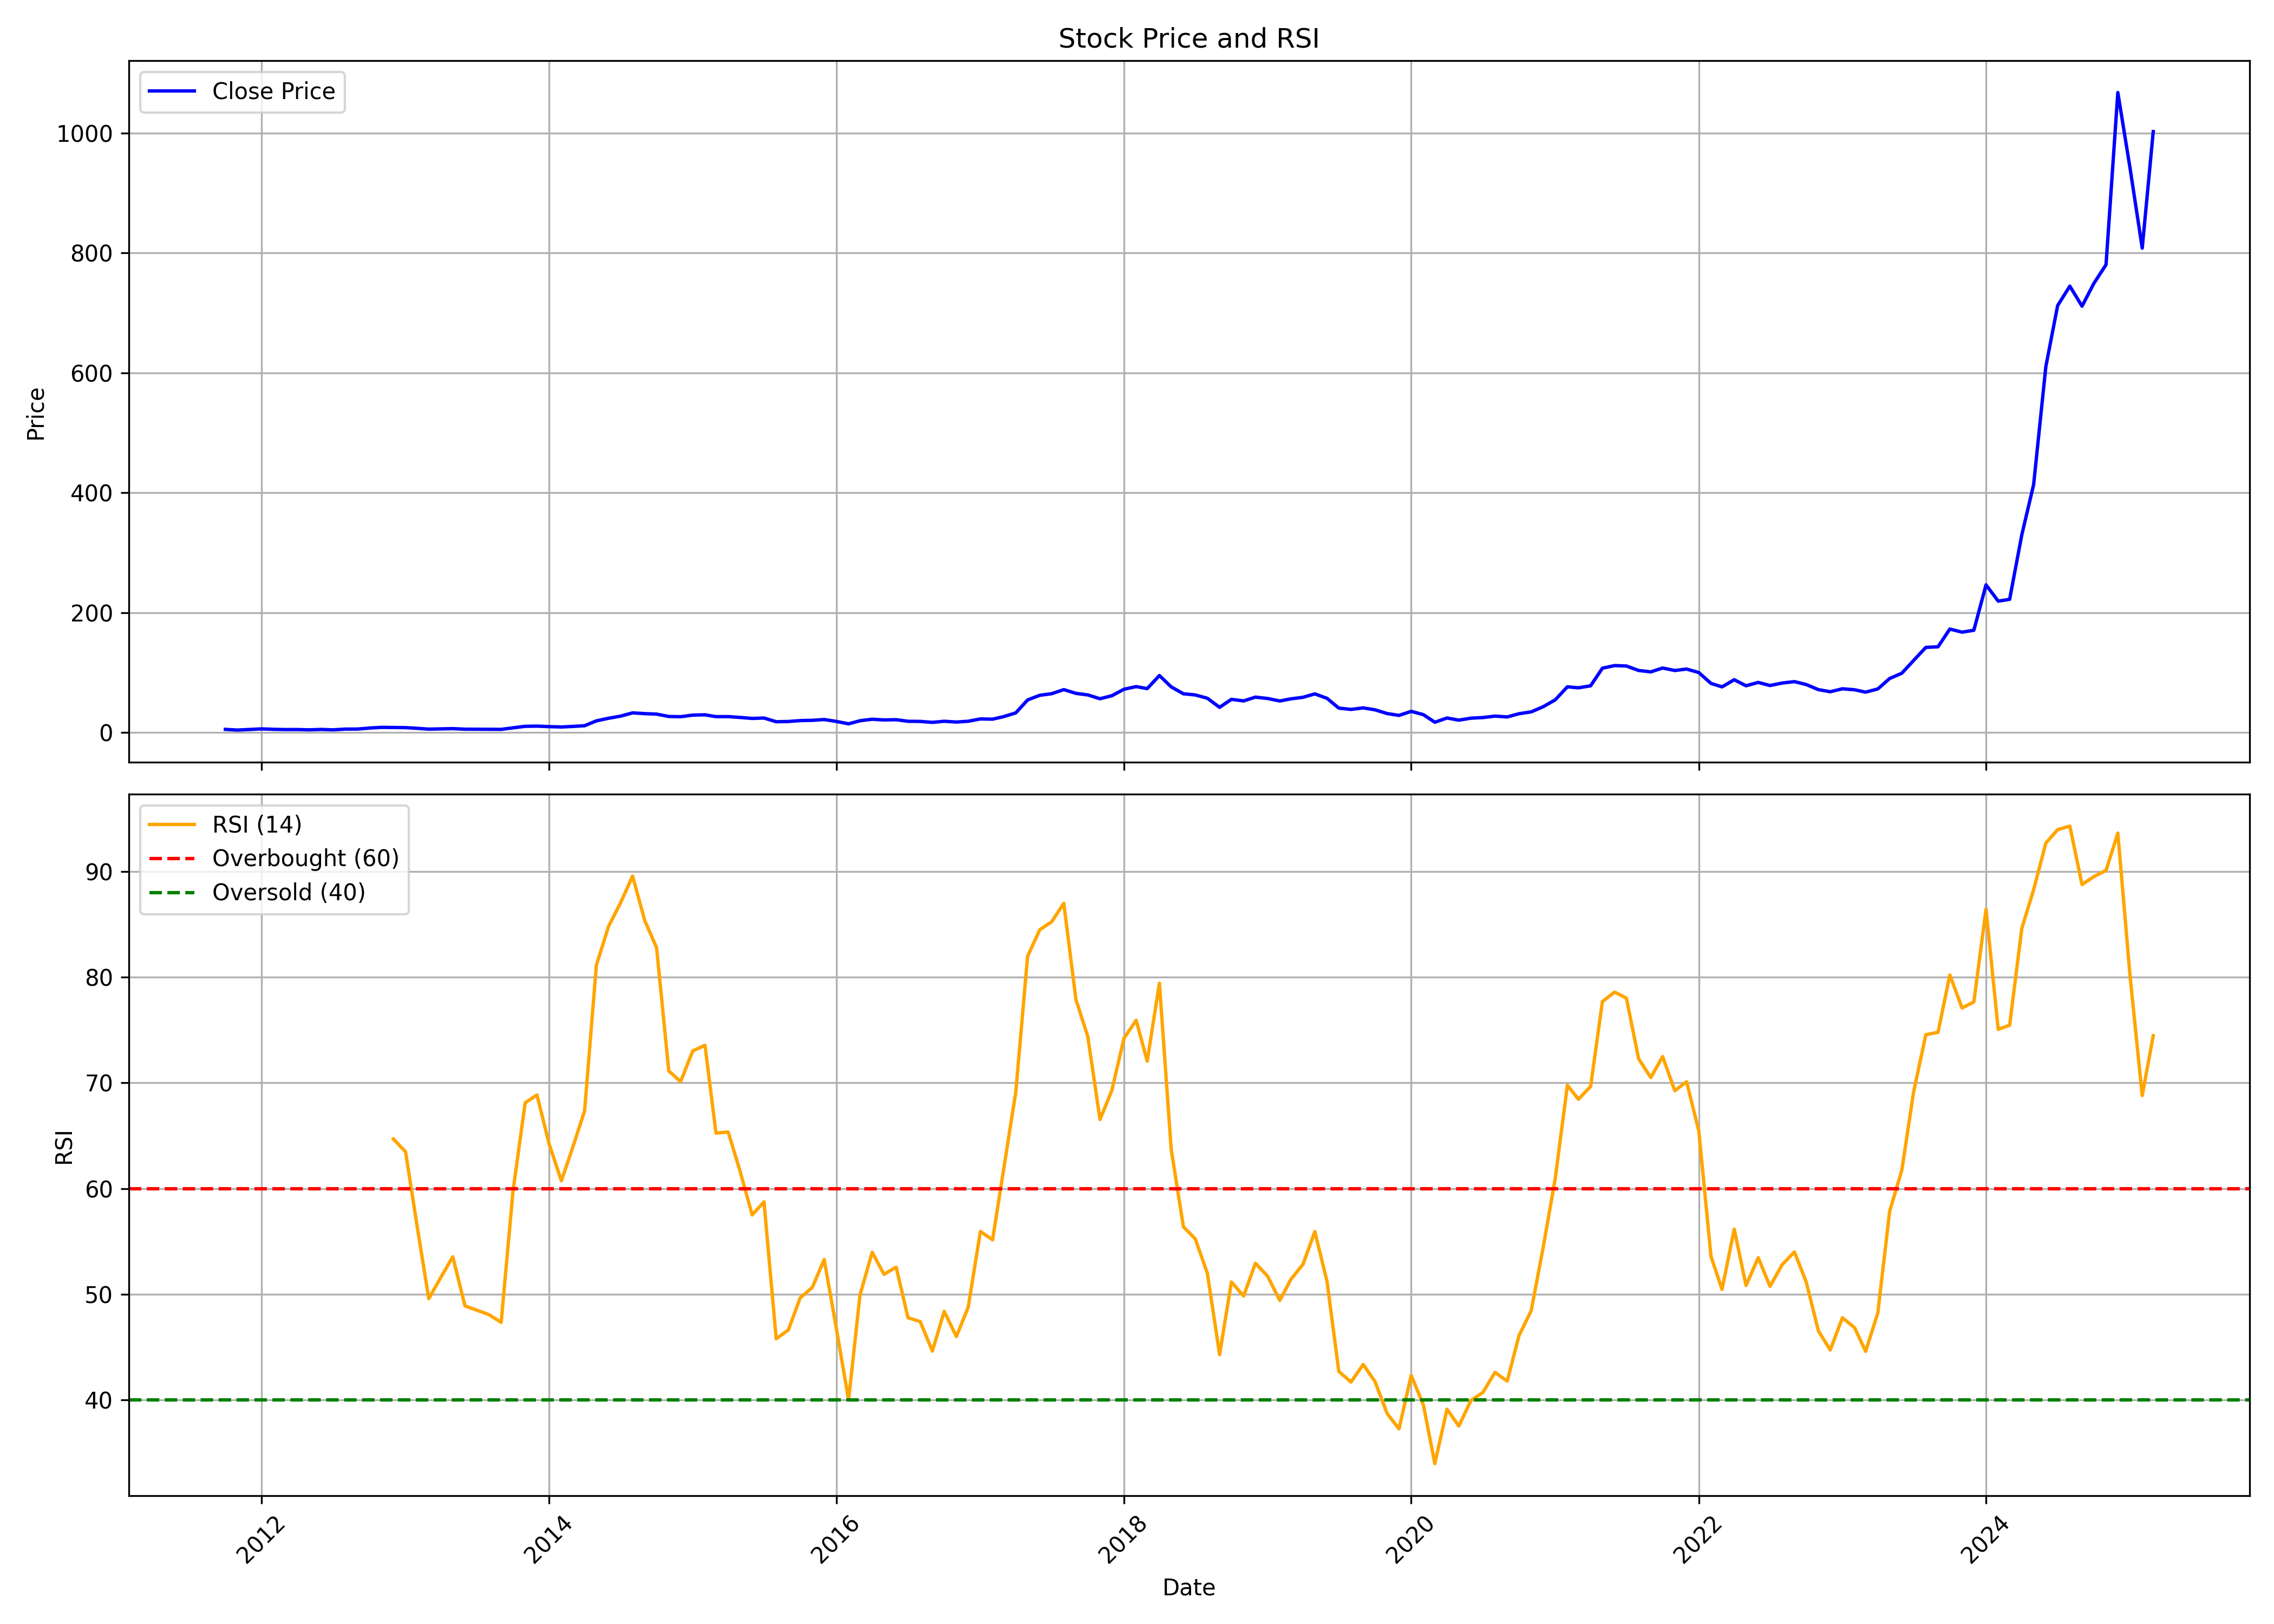

Source data for this figure (header and first rows):
, date, symbol, open, high, low, close, volume, rsi
0, 2011-10-01, SHAKTIPUMP, 5.008, 5.497, 4.362, 5.052, 731412, 
1, 2011-11-01, SHAKTIPUMP, 5.147, 5.147, 3.639, 3.9, 1255782, 
2, 2011-12-01, SHAKTIPUMP, 4.117, 5.169, 3.127, 4.88, 728916, 
3, 2012-01-01, SHAKTIPUMP, 4.924, 6.432, 4.674, 5.898, 2189106, 
4, 2012-02-01, SHAKTIPUMP, 5.976, 6.343, 5.013, 5.147, 860730, 
5, 2012-03-01, SHAKTIPUMP, 5.291, 6.148, 4.395, 4.768, 503754, 
6, 2012-04-01, SHAKTIPUMP, 5.03, 5.558, 4.696, 4.818, 140196, 
7, 2012-05-01, SHAKTIPUMP, 4.896, 5.23, 3.984, 4.301, 154674, 
8, 2012-06-01, SHAKTIPUMP, 4.117, 5.052, 3.906, 4.969, 280890, 
9, 2012-07-01, SHAKTIPUMP, 5.23, 5.786, 4.012, 4.273, 1714248, 
10, 2012-08-01, SHAKTIPUMP, 4.44, 6.109, 4.034, 5.525, 4408092, 
11, 2012-09-01, SHAKTIPUMP, 5.453, 6.415, 5.453, 5.603, 1949742, 
12, 2012-10-01, SHAKTIPUMP, 6.288, 8.143, 6.037, 7.256, 6080130, 
13, 2012-11-01, SHAKTIPUMP, 7.263, 8.696, 7.175, 8.445, 9390006, 
14, 2012-12-01, SHAKTIPUMP, 8.59, 9.243, 8.099, 8.181, 4567278, 64.7
15, 2013-01-01, SHAKTIPUMP, 8.174, 8.961, 7.602, 7.992, 2430588, 63.48
16, 2013-02-01, SHAKTIPUMP, 8.13, 8.162, 6.665, 6.753, 2057400, 56.06
17, 2013-03-01, SHAKTIPUMP, 6.753, 6.917, 5.2, 5.471, 1810428, 49.59
18, 2013-04-01, SHAKTIPUMP, 5.408, 6.068, 5.288, 5.904, 775782, 51.63
19, 2013-05-01, SHAKTIPUMP, 5.904, 7.615, 5.904, 6.32, 4376376, 53.55
20, 2013-06-01, SHAKTIPUMP, 6.194, 6.401, 5.219, 5.401, 738210, 48.91
21, 2013-07-01, SHAKTIPUMP, 5.295, 6.037, 5.056, 5.32, 2528178, 48.5
22, 2013-08-01, SHAKTIPUMP, 5.534, 5.923, 4.779, 5.238, 2011602, 48.08
23, 2013-09-01, SHAKTIPUMP, 5.345, 5.659, 5.043, 5.106, 651618, 47.35
24, 2013-10-01, SHAKTIPUMP, 5.222, 8.048, 5.17, 7.604, 7031040, 59.73
25, 2013-11-01, SHAKTIPUMP, 7.707, 10.95, 7.218, 10.2, 13481586, 68.12
26, 2013-12-01, SHAKTIPUMP, 10.2, 10.71, 9.014, 10.48, 9345408, 68.86
27, 2014-01-01, SHAKTIPUMP, 10.65, 11.42, 9.143, 9.677, 9542430, 64.2
28, 2014-02-01, SHAKTIPUMP, 9.632, 10.22, 8.473, 9.053, 2801826, 60.74
29, 2014-03-01, SHAKTIPUMP, 9.014, 10.3, 8.756, 9.96, 8453640, 63.8
30, 2014-04-01, SHAKTIPUMP, 10.01, 12.46, 9.748, 11.14, 20511048, 67.35
31, 2014-05-01, SHAKTIPUMP, 11.14, 20.91, 11.07, 19.29, 47361198, 81.14
32, 2014-06-01, SHAKTIPUMP, 20.09, 24.12, 19.97, 23.62, 12909522, 84.81
33, 2014-07-01, SHAKTIPUMP, 23.94, 31.73, 23.69, 27.1, 22712370, 87
34, 2014-08-01, SHAKTIPUMP, 27.43, 34.45, 24.76, 32.61, 21041892, 89.56
35, 2014-09-01, SHAKTIPUMP, 32.86, 36.36, 29.9, 31.33, 14256456, 85.35
36, 2014-10-01, SHAKTIPUMP, 31.36, 35.56, 30.04, 30.55, 7253472, 82.79
37, 2014-11-01, SHAKTIPUMP, 30.77, 34.12, 21.84, 26.58, 29700066, 71.13
38, 2014-12-01, SHAKTIPUMP, 26.26, 31.29, 23.49, 26.2, 14039010, 70.12
39, 2015-01-01, SHAKTIPUMP, 26, 33.41, 25.94, 28.86, 18861714, 73.03
40, 2015-02-01, SHAKTIPUMP, 28.86, 30.51, 27.17, 29.37, 4718382, 73.56
41, 2015-03-01, SHAKTIPUMP, 29.7, 30.16, 23.27, 26.32, 5808276, 65.26
42, 2015-04-01, SHAKTIPUMP, 26.26, 29.9, 25.35, 26.39, 5511312, 65.35
43, 2015-05-01, SHAKTIPUMP, 26.39, 27.94, 24.18, 24.99, 4298196, 61.67
44, 2015-06-01, SHAKTIPUMP, 25.03, 27.2, 22.19, 23.33, 5169126, 57.51
45, 2015-07-01, SHAKTIPUMP, 23.36, 26.37, 23.36, 24.01, 6748062, 58.75
46, 2015-08-01, SHAKTIPUMP, 24.13, 24.81, 16.12, 17.81, 8985054, 45.8
47, 2015-09-01, SHAKTIPUMP, 17.26, 18.96, 15.63, 18.22, 3245292, 46.63
48, 2015-10-01, SHAKTIPUMP, 18.74, 21, 17.72, 19.71, 5184780, 49.67
49, 2015-11-01, SHAKTIPUMP, 19.44, 21.13, 17.51, 20.2, 3766332, 50.66
50, 2015-12-01, SHAKTIPUMP, 20.42, 22.84, 19.27, 21.49, 2649906, 53.29
51, 2016-01-01, SHAKTIPUMP, 21.52, 23.1, 17.95, 18.34, 2666088, 46.76
52, 2016-02-01, SHAKTIPUMP, 18.38, 18.75, 12.56, 14.32, 2679894, 40.01
53, 2016-03-01, SHAKTIPUMP, 14.66, 20.97, 14.49, 19.45, 23400324, 49.94
54, 2016-04-01, SHAKTIPUMP, 19.68, 24.3, 19.19, 21.98, 13090800, 53.98
55, 2016-05-01, SHAKTIPUMP, 21.6, 23.68, 20.36, 20.81, 6161922, 51.89
56, 2016-06-01, SHAKTIPUMP, 20.85, 21.92, 18.94, 21.21, 3285522, 52.57
57, 2016-07-01, SHAKTIPUMP, 21.37, 23.04, 18.51, 18.57, 5854074, 47.79
58, 2016-08-01, SHAKTIPUMP, 18.73, 19.21, 16.85, 18.36, 3046950, 47.42
59, 2016-09-01, SHAKTIPUMP, 18.36, 18.88, 15.33, 16.78, 1671642, 44.64
... 102 more rows
